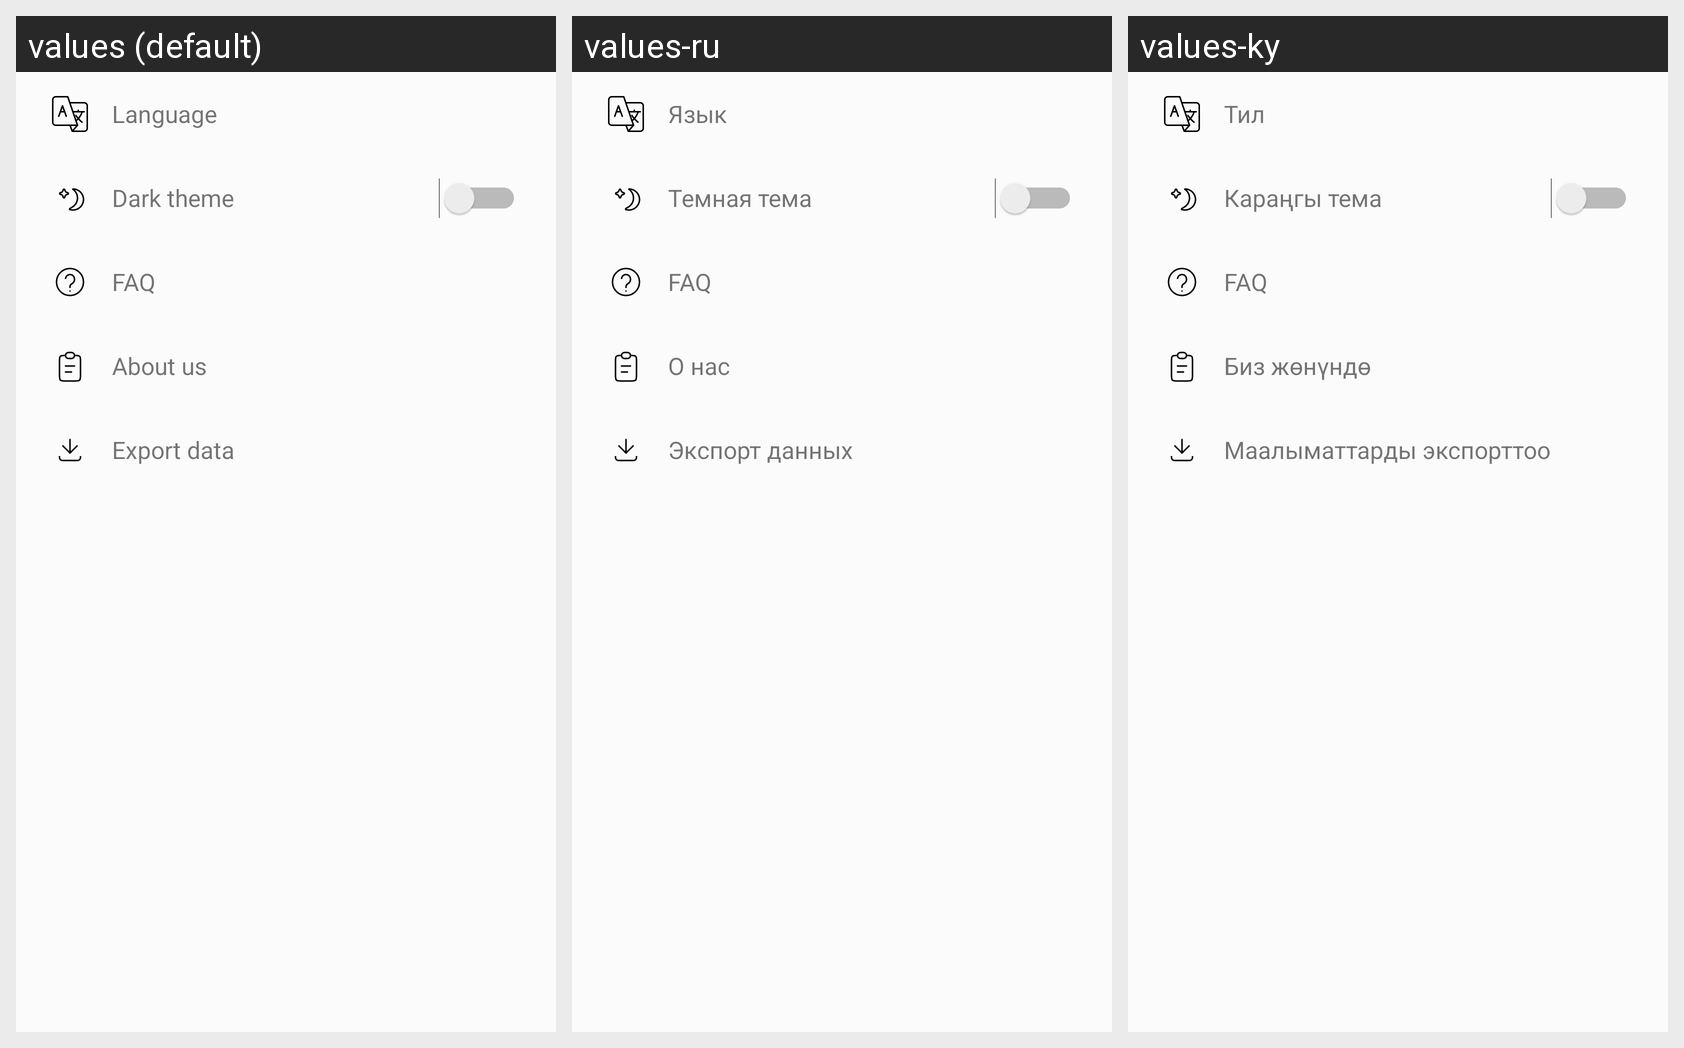

Translations of the strings shown on this Android screen, per locale in the grid:
Android screen res/layout/fragment_settings.xml rendered under 3 locales, left to right: values (default), values-ru, values-ky. Device: Nexus 5 (rendered at 1080×1920; each locale shown at half size, 540×960, under a caption strip naming it); theme Theme.Light.
Strings drawn on this screen, with the default value and each locale's value (text and hints the layout hard-codes, and strings that could not be matched under every locale, appear in the picture but are not listed):

language
  values: Language
  values-ru: Язык
  values-ky: Тил

dark_theme
  values: Dark theme
  values-ru: Темная тема
  values-ky: Караңгы тема

questions
  values: FAQ
  values-ru: FAQ
  values-ky: FAQ

aboutus
  values: About us
  values-ru: О нас
  values-ky: Биз жөнүндө

export_data
  values: Export data
  values-ru: Экспорт данных
  values-ky: Маалыматтарды экспорттоо
